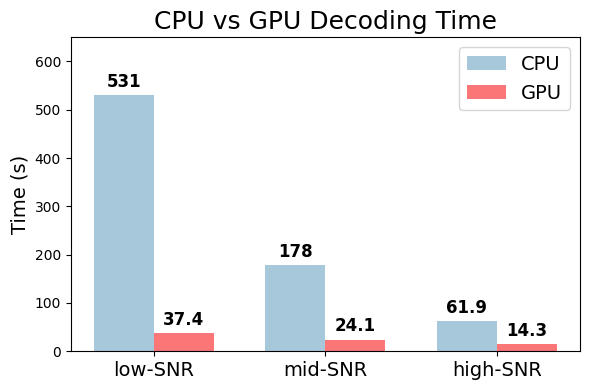

Reproduce this figure in Python.
import os
import numpy as np
import matplotlib as mpl
import matplotlib.pyplot as plt

cpu_time = [61.8917, 178.2081, 530.9289]
gpu_time = [14.3213, 24.1026, 37.4051]
cpu_time.reverse()
gpu_time.reverse()
mpl.rcParams["font.family"] = "Times New Roman"

def plot_cpu_gpu_bars(
    cpu_time, gpu_time,
    group_labels=None,                 # 例如 ["Task A","Task B","Task C"]
    colors=("tab:blue", "tab:orange"), # CPU/GPU 颜色
    title=None,
    ylabel="Time (s)",
    ylim=None,
    annotate=True,                     # 是否在柱顶标注数值
    save_path=None, dpi=120
):
    cpu = np.asarray(cpu_time, dtype=float).ravel()
    gpu = np.asarray(gpu_time, dtype=float).ravel()
    if cpu.shape != (3,) or gpu.shape != (3,):
        raise ValueError("cpu_time 和 gpu_time 都应为 shape=(3,)。")

    n = 3
    x = np.arange(n)                 # 组的 x 位置：0,1,2
    width = 0.35                     # 每根柱的宽度

    fig, ax = plt.subplots(figsize=(6,4))
    # 两组柱：左右各偏移半个宽度
    bars_cpu = ax.bar(x - width/2, cpu, width, label="CPU", color=colors[0])
    bars_gpu = ax.bar(x + width/2, gpu, width, label="GPU", color=colors[1])

    # 组标签与坐标
    if group_labels is None:
        group_labels = [f"Group {i+1}" for i in range(n)]
    ax.set_xticks(x, group_labels, fontsize=14)
    ax.set_ylabel(ylabel, fontsize=14)
    if title:
        ax.set_title(title, fontsize=18)
    if ylim:
        ax.set_ylim(*ylim)

    # 右上角图例
    ax.legend(loc="upper right", fontsize=14)

    # 可选：柱顶标注
    if annotate:
        def _annotate(bars):
            for b in bars:
                h = b.get_height()
                ax.annotate(f"{h:.3g}",
                            xy=(b.get_x() + b.get_width()/2, h),
                            xytext=(0, 3), textcoords="offset points",
                            ha="center", va="bottom", fontsize=12,fontweight='bold')
        _annotate(bars_cpu)
        _annotate(bars_gpu)

    fig.tight_layout()
    if save_path:
        fig.savefig(save_path, dpi=dpi)
    return fig, ax


if __name__ == "__main__":
    plot_cpu_gpu_bars(
        cpu_time, gpu_time,
        group_labels=["low-SNR", "mid-SNR", "high-SNR"],
        title="CPU vs GPU Decoding Time",
        ylabel="Time (s)",
        annotate=True,
        ylim=(0,650),
        colors=(
            (168/256,201/256,220/256),
            (251/256,118/256,119/256)
        )
    )
    plt.show()
